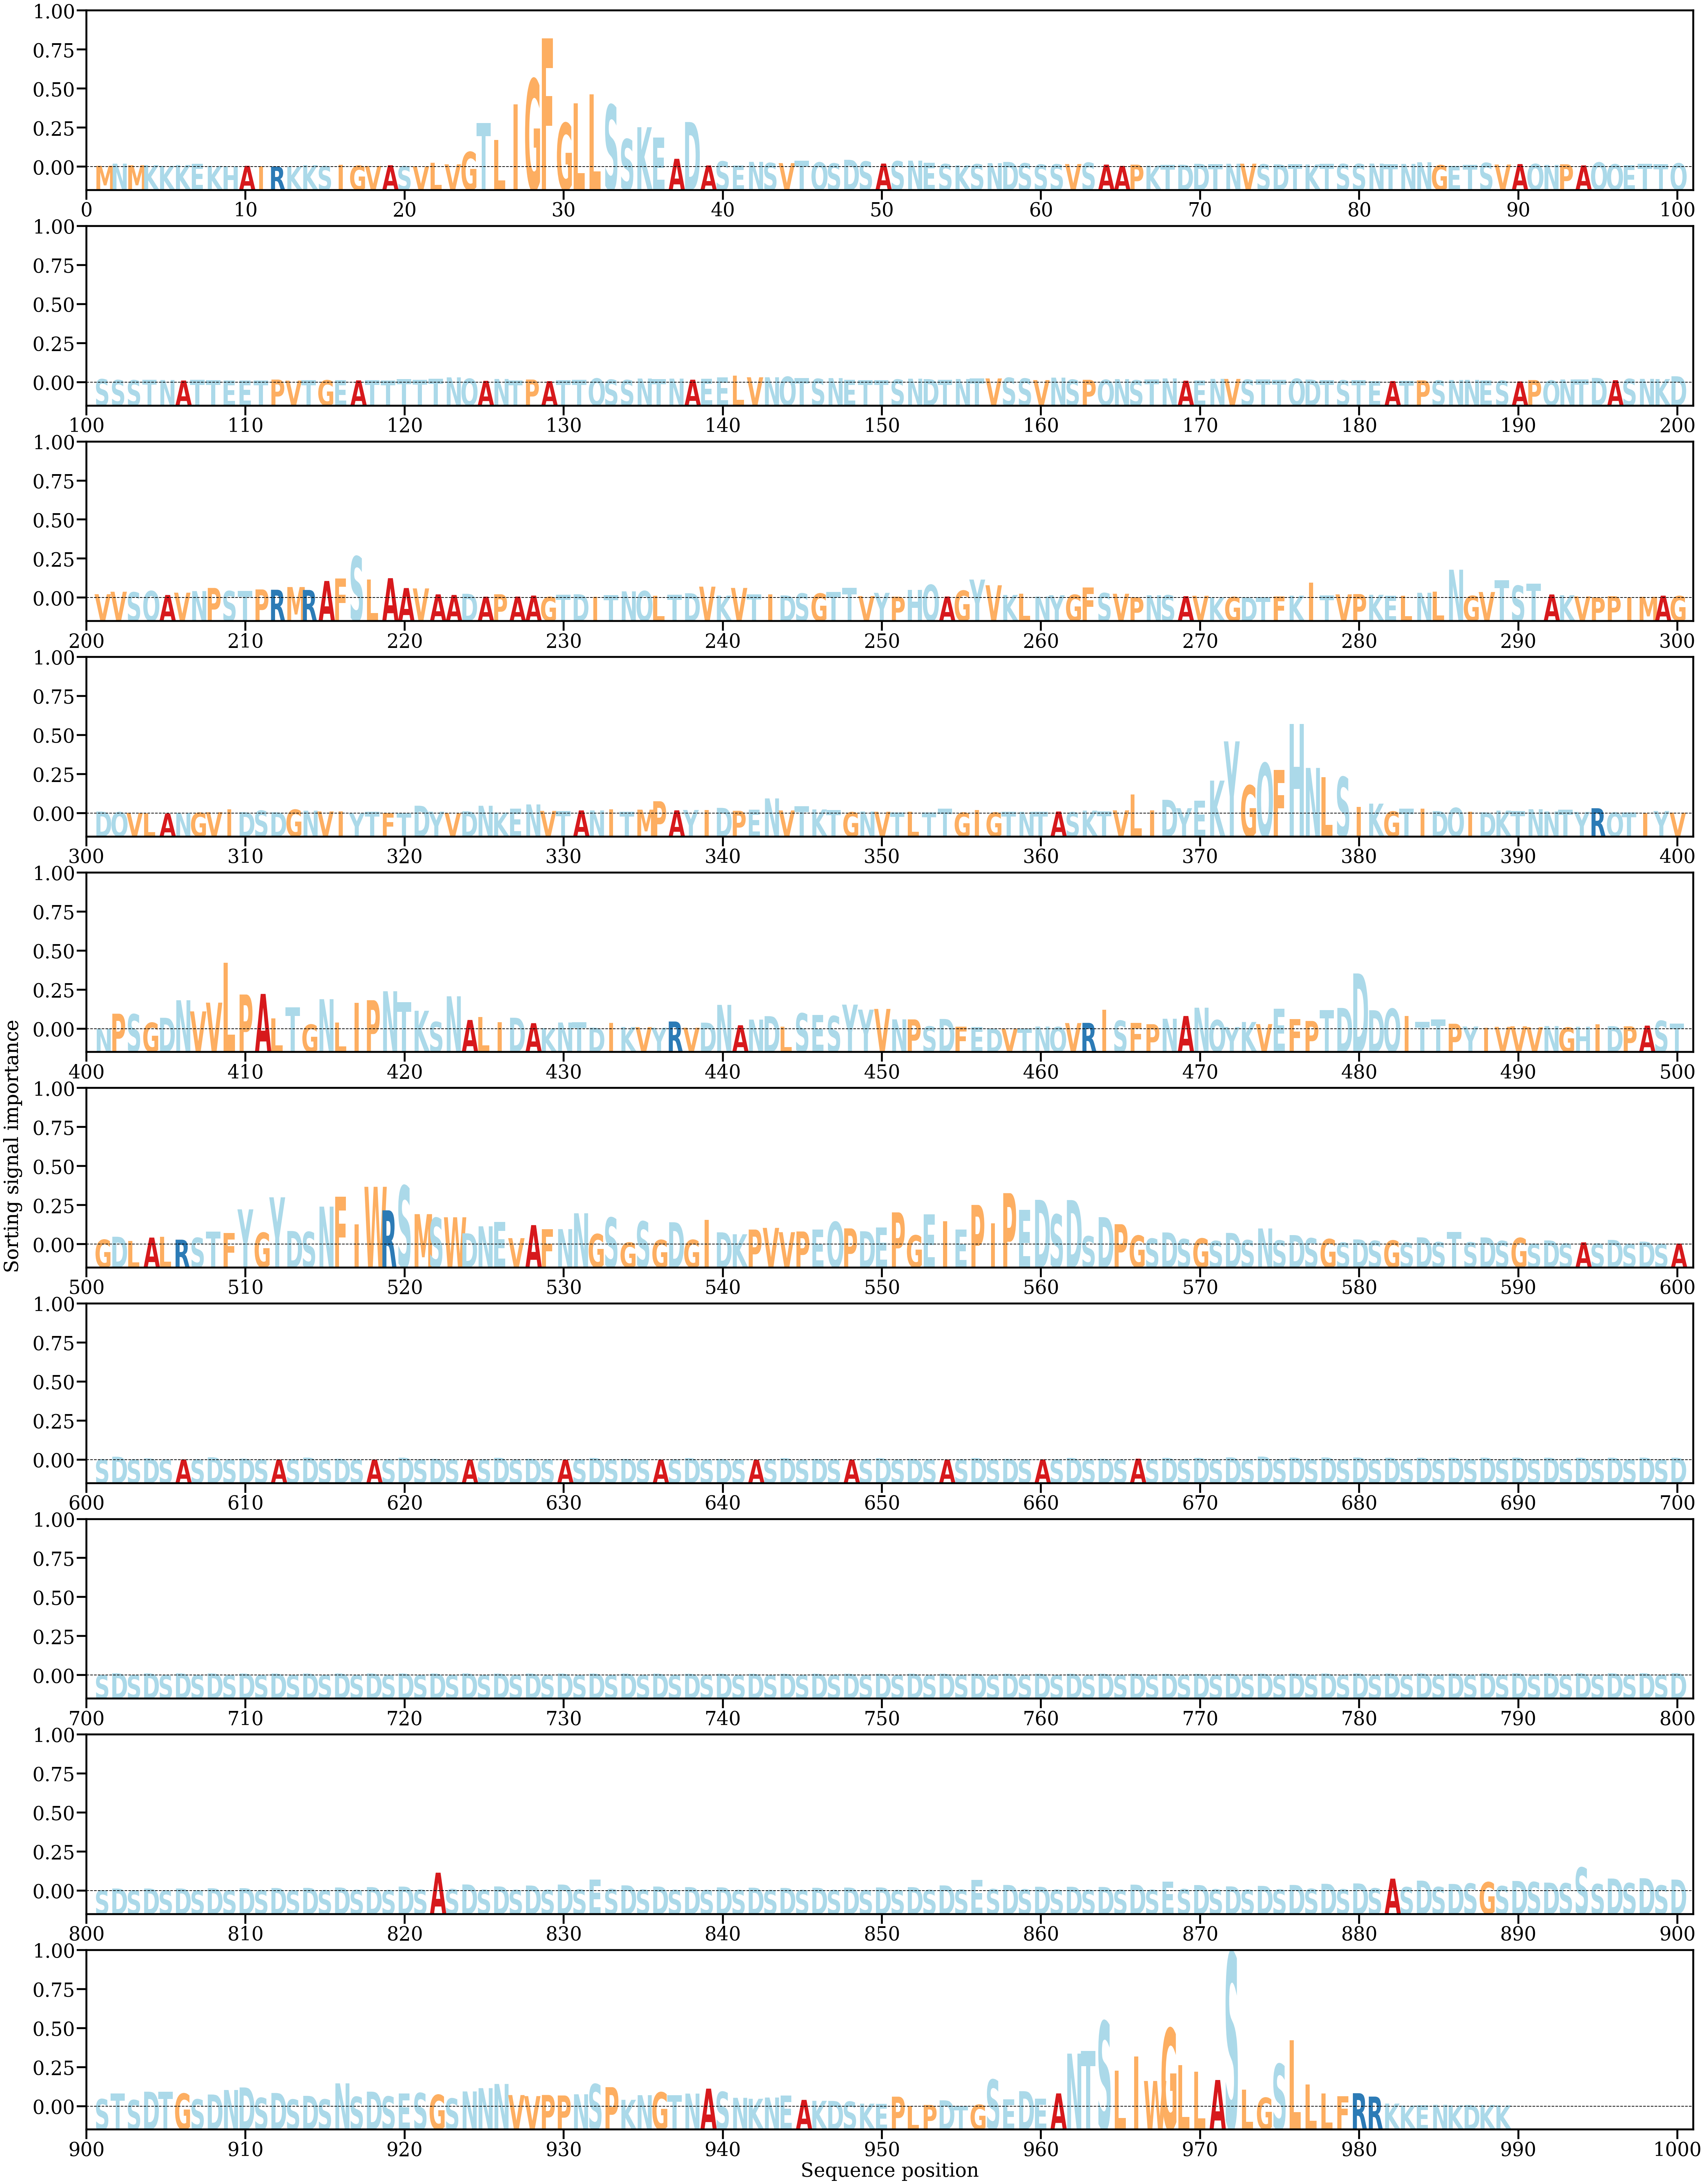

Values plotted in this chart, from the file beside it:
AA, Alpha
M, [0.00016464]
N, [0.00044595]
M, [0.00023592]
K, [0.00025031]
K, [0.00014429]
K, [0.00026604]
E, [0.00040955]
K, [0.00013869]
H, [0.00010845]
A, [0.00016098]
I, [8.633603e-05]
R, [6.87179e-05]
K, [2.7801094e-05]
K, [0.00024232]
S, [0.00012369]
I, [0.00028271]
G, [0.00018122]
V, [0.00013479]
A, [0.0002343]
S, [0.00011861]
V, [9.9559526e-05]
L, [0.00057815]
V, [0.00035817]
G, [0.00199407]
T, [0.00578539]
L, [0.00355745]
I, [0.00825747]
G, [0.01157997]
F, [0.01694025]
G, [0.0058022]
L, [0.00839222]
L, [0.0095621]
S, [0.00818985]
S, [0.00368009]
K, [0.0052463]
E, [0.00388935]
A, [0.001086]
D, [0.00593097]
A, [0.0002099]
S, [0.00075091]
E, [0.00022235]
N, [0.0006836]
S, [0.00054628]
V, [0.00051942]
T, [0.00082923]
Q, [0.00061929]
S, [0.00048272]
D, [0.00095436]
S, [0.00074337]
A, [0.00045837]
S, [0.00078051]
N, [0.0008439]
E, [0.00055467]
S, [0.00040032]
K, [0.00022998]
S, [0.00038513]
N, [0.00051671]
D, [0.00067198]
S, [0.00050085]
S, [0.00033331]
... 929 more rows
